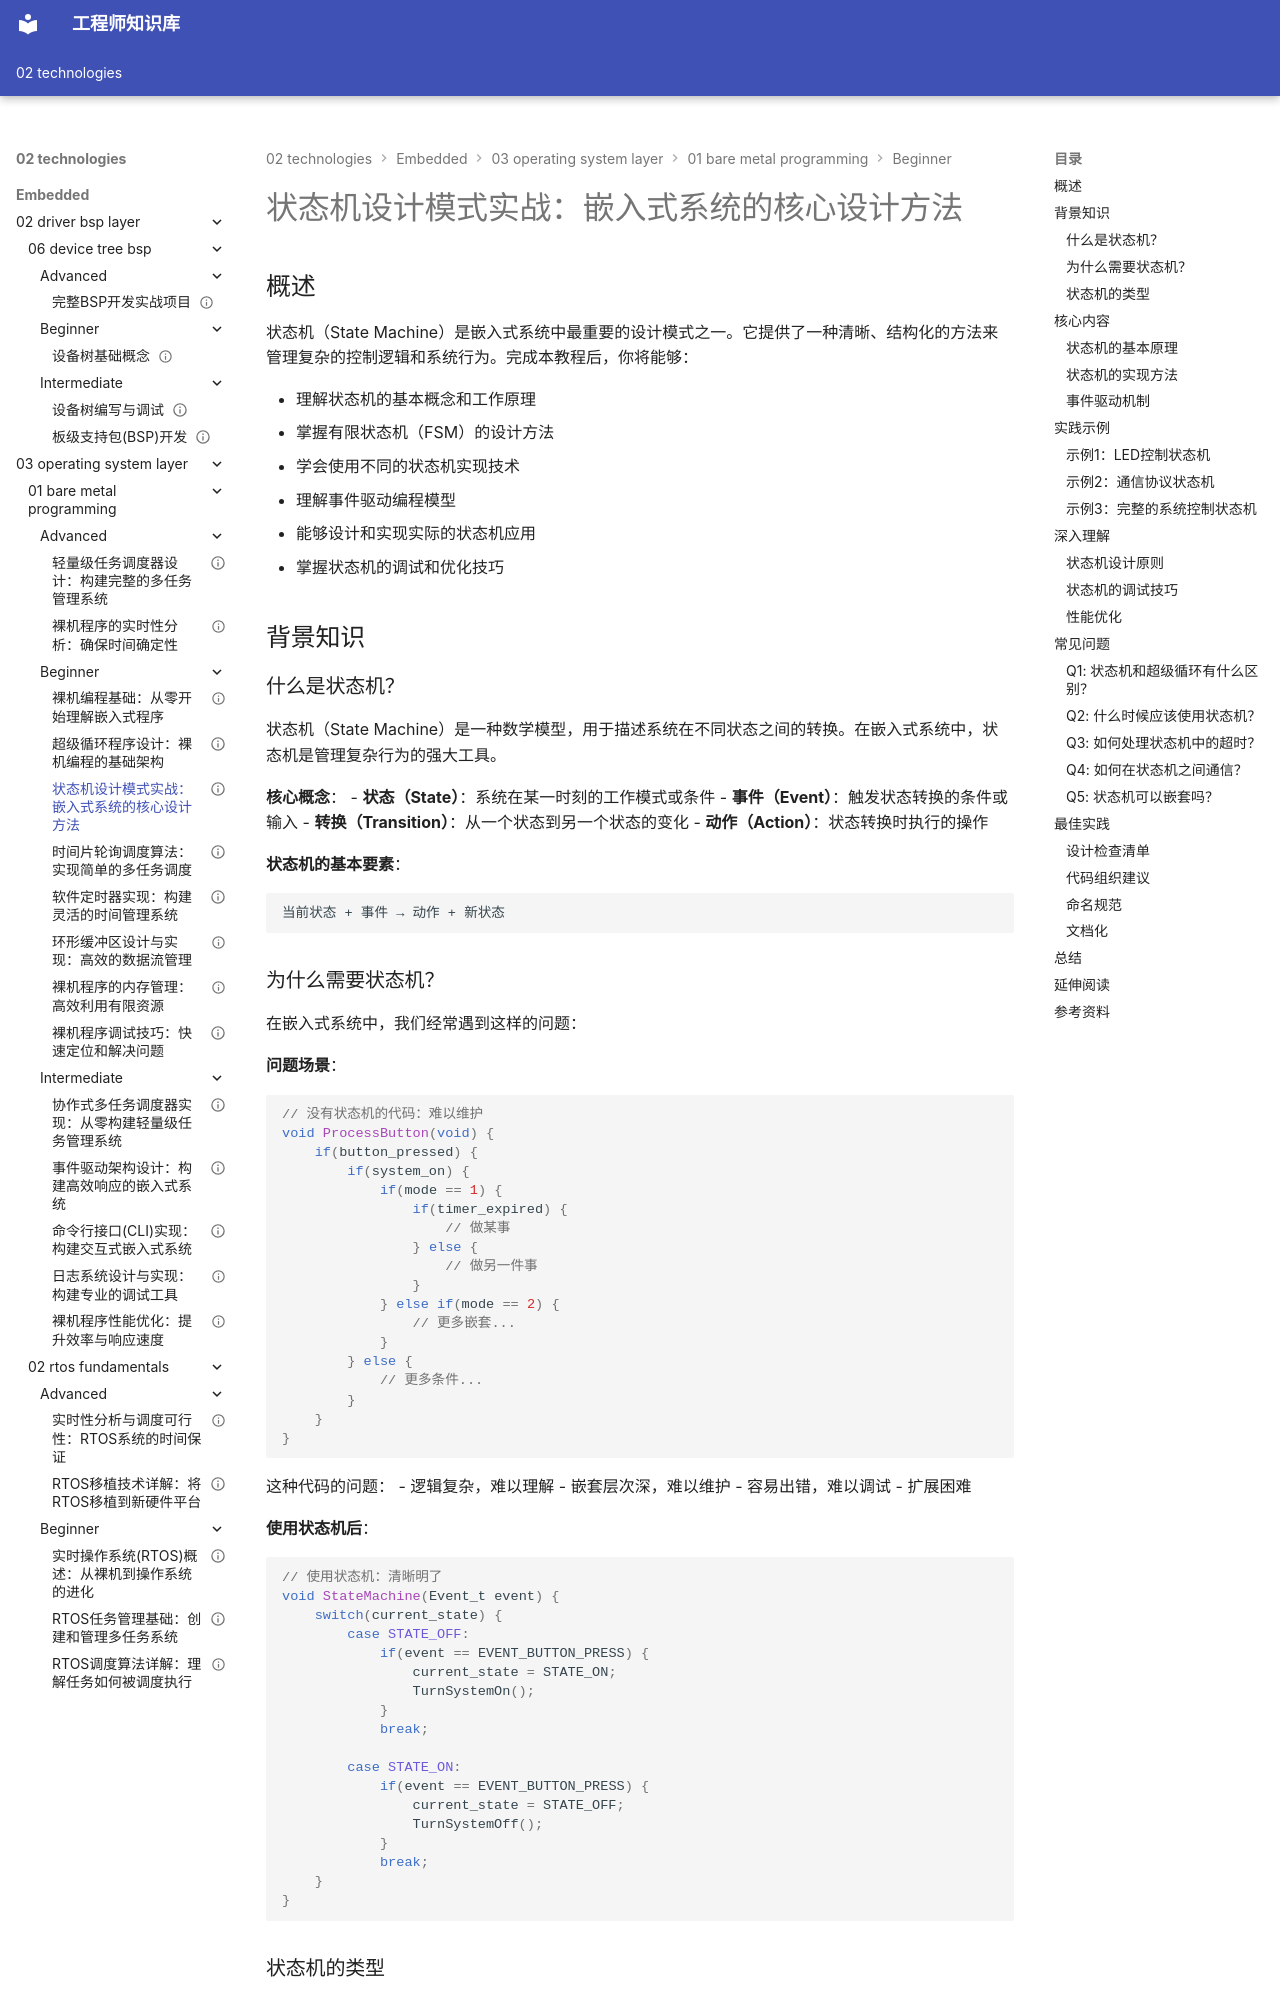

repository: Vuiora/knowledge-os · page: 02-technologies/embedded/03-operating-system-layer/01-bare-metal-programming/beginner/03-state-machine/index.html · generator: mkdocs

---
title: "状态机设计模式实战：嵌入式系统的核心设计方法"
description: "深入学习状态机（State Machine）设计模式，这是嵌入式系统中最重要的设计方法之一。通过本教程，你将掌握状态机的基本原理、实现方法、事件驱动机制，以及如何在实际项目中应用状态机解决复杂的控制逻辑问题。"
slug: "state-machine-design-pattern"

# 分类信息
domain: "操作系统层"
module: "裸机编程"
content_type: "tutorial"
skill_level: "beginner"

# 标签和关联
tags:
  - 状态机
  - 设计模式
  - 事件驱动
  - 程序设计
  - 控制逻辑
prerequisites:
  - "super-loop-programming"
related_contents: []

# 学习信息
estimated_time: 75
difficulty_score: 4

# 作者和版本
author: "嵌入式知识平台"
author_id: ""
created_at: "2024-01-15"
updated_at: "2024-01-15"
version: "1.0"

# 语言和本地化
language: "zh-CN"
translations: []

# 状态和可见性
status: "published"
is_featured: false
is_premium: false

# SEO和元数据
keywords:
  - 状态机
  - State Machine
  - FSM
  - 有限状态机
  - 事件驱动编程
cover_image: ""
---

# 状态机设计模式实战：嵌入式系统的核心设计方法

## 概述

状态机（State Machine）是嵌入式系统中最重要的设计模式之一。它提供了一种清晰、结构化的方法来管理复杂的控制逻辑和系统行为。完成本教程后，你将能够：

- 理解状态机的基本概念和工作原理
- 掌握有限状态机（FSM）的设计方法
- 学会使用不同的状态机实现技术
- 理解事件驱动编程模型
- 能够设计和实现实际的状态机应用
- 掌握状态机的调试和优化技巧

## 背景知识

### 什么是状态机？

状态机（State Machine）是一种数学模型，用于描述系统在不同状态之间的转换。在嵌入式系统中，状态机是管理复杂行为的强大工具。

**核心概念**：
- **状态（State）**：系统在某一时刻的工作模式或条件
- **事件（Event）**：触发状态转换的条件或输入
- **转换（Transition）**：从一个状态到另一个状态的变化
- **动作（Action）**：状态转换时执行的操作

**状态机的基本要素**：
```
当前状态 + 事件 → 动作 + 新状态
```
